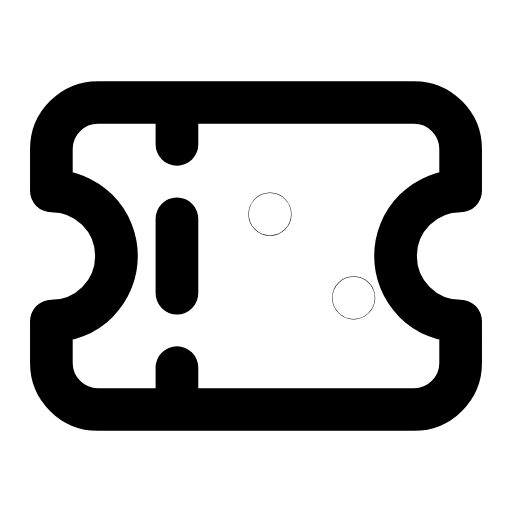
t = 0.00 s
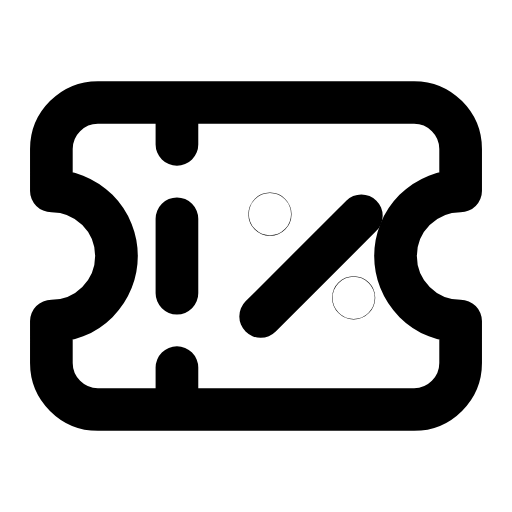
t = 0.34 s
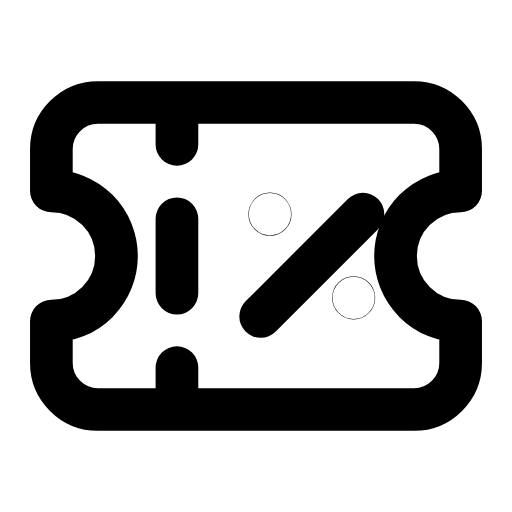
t = 0.71 s
t = 1.04 s: frame unchanged from t = 0.71 s, image omitted
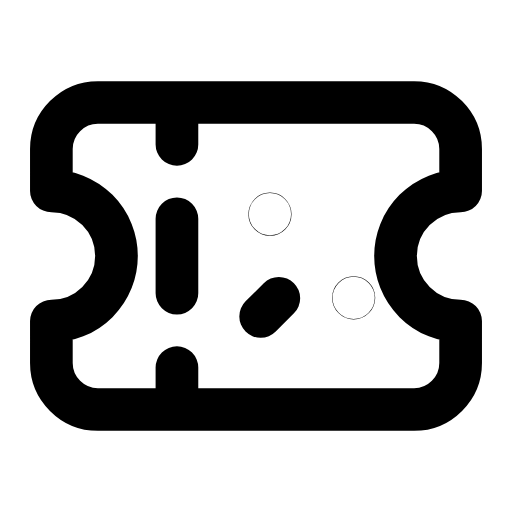
t = 1.33 s
t = 1.71 s: frame unchanged from t = 0.00 s, image omitted

The animated SVG that drew these frames (rendered in a browser with its animation timeline set to each time). Animation: 1 SMIL element (animate=1); one cycle of 2.00 s, repeats indefinitely.

<svg xmlns="http://www.w3.org/2000/svg" width="24" height="24" viewBox="0 0 24 24" fill="none"><g transform="translate(-1.08 -1.08) scale(1.09)"><path stroke="currentColor" stroke-width="1.835" stroke-linecap="round" stroke-linejoin="round" fill="none" d="M3.2 9.2L3.2 7.4C3.2 6.3 4.1 5.4 5.2 5.4L18.8 5.4C19.9 5.4 20.8 6.3 20.8 7.4L20.8 9.2A2.8 2.8 0 0 0 20.8 14.8L20.8 16.6C20.8 17.7 19.9 18.6 18.8 18.6L5.2 18.6C4.1 18.6 3.2 17.7 3.2 16.6L3.2 14.8A2.8 2.8 0 0 0 3.2 9.2Z"></path><path stroke="currentColor" stroke-width="1.835" stroke-linecap="round" stroke-linejoin="round" fill="none" d="M8.6 5.6L8.6 7.2M8.6 10.4L8.6 13.6M8.6 16.8L8.6 18.4"></path><path stroke="currentColor" stroke-width="1.835" stroke-linecap="round" stroke-linejoin="round" fill="none" d="M12.2 14.6L16.6 10.2" stroke-dasharray="6.3"><animate attributeName="stroke-dashoffset" values="6.3;6.3;0;0;6.3;6.3;6.3" keyTimes="0;0.0675;0.27;0.6;0.855;0.9;1" dur="2s" repeatCount="indefinite" calcMode="spline" keySplines="0.16 1 0.3 1;0.16 1 0.3 1;0.16 1 0.3 1;0.16 1 0.3 1;0.16 1 0.3 1;0.16 1 0.3 1"/></path><circle stroke="currentColor" stroke-width="1.835" stroke-linecap="round" stroke-linejoin="round" fill="none" cx="12.6" cy="10.2" r="0.01"></circle><circle stroke="currentColor" stroke-width="1.835" stroke-linecap="round" stroke-linejoin="round" fill="none" cx="16.2" cy="13.8" r="0.01"></circle></g></svg>
